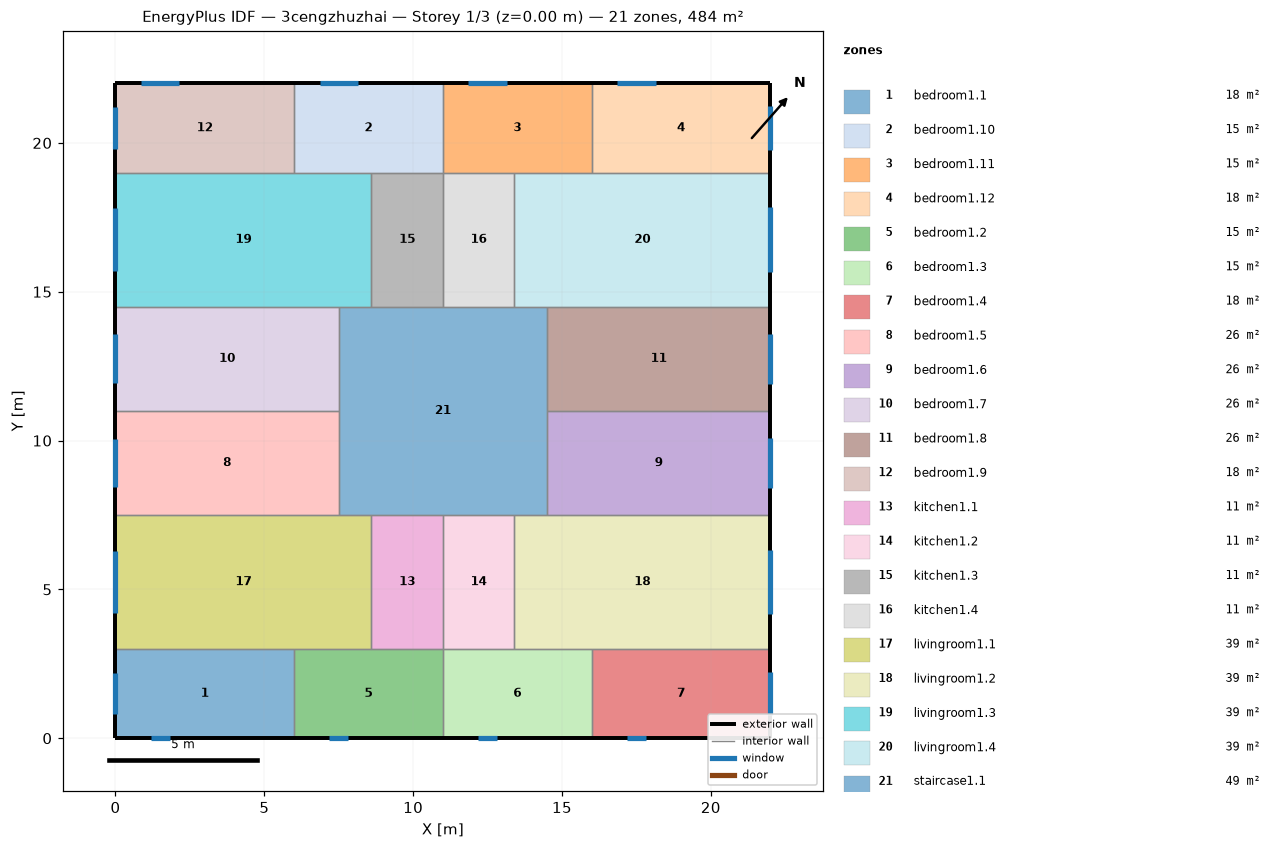
=== STOREY PLAN SPEC (per zone: floor XY polygon, exterior-wall plan segments, windows/doors) ===
zone 1: bedroom1.1  (18.0 m²)
  floor: (6.00, 3.00) (6.00, 0.00) (0.00, 0.00) (0.00, 3.00)
  exterior wall: (0.00, 3.00) – (0.00, 0.00)  [3.0 m]
    window: (0.00, 2.20) – (0.00, 0.80)  [2.1 m²]
  exterior wall: (0.00, 0.00) – (6.00, 0.00)  [6.0 m]
    window: (1.18, 0.00) – (1.82, 0.00)  [0.9 m²]
  interior walls: 2
zone 2: bedroom1.10  (15.0 m²)
  floor: (11.00, 22.00) (11.00, 19.00) (6.00, 19.00) (6.00, 22.00)
  exterior wall: (11.00, 22.00) – (6.00, 22.00)  [5.0 m]
    window: (8.15, 22.00) – (6.85, 22.00)  [1.9 m²]
  interior walls: 4
zone 3: bedroom1.11  (15.0 m²)
  floor: (16.00, 22.00) (16.00, 19.00) (11.00, 19.00) (11.00, 22.00)
  exterior wall: (16.00, 22.00) – (11.00, 22.00)  [5.0 m]
    window: (13.15, 22.00) – (11.85, 22.00)  [1.9 m²]
  interior walls: 4
zone 4: bedroom1.12  (18.0 m²)
  floor: (22.00, 22.00) (22.00, 19.00) (16.00, 19.00) (16.00, 22.00)
  exterior wall: (22.00, 19.00) – (22.00, 22.00)  [3.0 m]
    window: (22.00, 19.78) – (22.00, 21.22)  [2.2 m²]
  exterior wall: (22.00, 22.00) – (16.00, 22.00)  [6.0 m]
    window: (18.15, 22.00) – (16.85, 22.00)  [1.9 m²]
  interior walls: 2
zone 5: bedroom1.2  (15.0 m²)
  floor: (11.00, 3.00) (11.00, 0.00) (6.00, 0.00) (6.00, 3.00)
  exterior wall: (6.00, 0.00) – (11.00, 0.00)  [5.0 m]
    window: (7.18, 0.00) – (7.82, 0.00)  [0.9 m²]
  interior walls: 4
zone 6: bedroom1.3  (15.0 m²)
  floor: (16.00, 3.00) (16.00, 0.00) (11.00, 0.00) (11.00, 3.00)
  exterior wall: (11.00, 0.00) – (16.00, 0.00)  [5.0 m]
    window: (12.18, 0.00) – (12.82, 0.00)  [0.9 m²]
  interior walls: 4
zone 7: bedroom1.4  (18.0 m²)
  floor: (22.00, 3.00) (22.00, 0.00) (16.00, 0.00) (16.00, 3.00)
  exterior wall: (16.00, 0.00) – (22.00, 0.00)  [6.0 m]
    window: (17.18, 0.00) – (17.82, 0.00)  [0.9 m²]
  exterior wall: (22.00, 0.00) – (22.00, 3.00)  [3.0 m]
    window: (22.00, 0.78) – (22.00, 2.22)  [2.2 m²]
  interior walls: 2
zone 8: bedroom1.5  (26.2 m²)
  floor: (7.50, 11.00) (7.50, 7.50) (0.00, 7.50) (0.00, 11.00)
  exterior wall: (0.00, 11.00) – (0.00, 7.50)  [3.5 m]
    window: (0.00, 10.07) – (0.00, 8.43)  [2.5 m²]
  interior walls: 3
zone 9: bedroom1.6  (26.2 m²)
  floor: (22.00, 11.00) (22.00, 7.50) (14.50, 7.50) (14.50, 11.00)
  exterior wall: (22.00, 7.50) – (22.00, 11.00)  [3.5 m]
    window: (22.00, 8.41) – (22.00, 10.09)  [2.5 m²]
  interior walls: 3
zone 10: bedroom1.7  (26.2 m²)
  floor: (7.50, 14.50) (7.50, 11.00) (0.00, 11.00) (0.00, 14.50)
  exterior wall: (0.00, 14.50) – (0.00, 11.00)  [3.5 m]
    window: (0.00, 13.57) – (0.00, 11.93)  [2.5 m²]
  interior walls: 3
zone 11: bedroom1.8  (26.2 m²)
  floor: (22.00, 14.50) (22.00, 11.00) (14.50, 11.00) (14.50, 14.50)
  exterior wall: (22.00, 11.00) – (22.00, 14.50)  [3.5 m]
    window: (22.00, 11.91) – (22.00, 13.59)  [2.5 m²]
  interior walls: 3
zone 12: bedroom1.9  (18.0 m²)
  floor: (6.00, 22.00) (6.00, 19.00) (0.00, 19.00) (0.00, 22.00)
  exterior wall: (0.00, 22.00) – (0.00, 19.00)  [3.0 m]
    window: (0.00, 21.20) – (0.00, 19.80)  [2.1 m²]
  exterior wall: (6.00, 22.00) – (0.00, 22.00)  [6.0 m]
    window: (2.15, 22.00) – (0.85, 22.00)  [1.9 m²]
  interior walls: 2
zone 13: kitchen1.1  (10.8 m²)
  floor: (11.00, 7.50) (11.00, 3.00) (8.60, 3.00) (8.60, 7.50)
  interior walls: 4
zone 14: kitchen1.2  (10.8 m²)
  floor: (13.40, 7.50) (13.40, 3.00) (11.00, 3.00) (11.00, 7.50)
  interior walls: 4
zone 15: kitchen1.3  (10.8 m²)
  floor: (11.00, 19.00) (11.00, 14.50) (8.60, 14.50) (8.60, 19.00)
  interior walls: 4
zone 16: kitchen1.4  (10.8 m²)
  floor: (13.40, 19.00) (13.40, 14.50) (11.00, 14.50) (11.00, 19.00)
  interior walls: 4
zone 17: livingroom1.1  (38.7 m²)
  floor: (8.60, 7.50) (8.60, 3.00) (0.00, 3.00) (0.00, 7.50)
  exterior wall: (0.00, 7.50) – (0.00, 3.00)  [4.5 m]
    window: (0.00, 6.30) – (0.00, 4.20)  [3.2 m²]
  interior walls: 5
zone 18: livingroom1.2  (38.7 m²)
  floor: (22.00, 7.50) (22.00, 3.00) (13.40, 3.00) (13.40, 7.50)
  exterior wall: (22.00, 3.00) – (22.00, 7.50)  [4.5 m]
    window: (22.00, 4.16) – (22.00, 6.34)  [3.3 m²]
  interior walls: 5
zone 19: livingroom1.3  (38.7 m²)
  floor: (8.60, 19.00) (8.60, 14.50) (0.00, 14.50) (0.00, 19.00)
  exterior wall: (0.00, 19.00) – (0.00, 14.50)  [4.5 m]
    window: (0.00, 17.80) – (0.00, 15.70)  [3.2 m²]
  interior walls: 5
zone 20: livingroom1.4  (38.7 m²)
  floor: (22.00, 19.00) (22.00, 14.50) (13.40, 14.50) (13.40, 19.00)
  exterior wall: (22.00, 14.50) – (22.00, 19.00)  [4.5 m]
    window: (22.00, 15.66) – (22.00, 17.84)  [3.3 m²]
  interior walls: 5
zone 21: staircase1.1  (49.0 m²)
  floor: (14.50, 14.50) (14.50, 7.50) (7.50, 7.50) (7.50, 14.50)
  interior walls: 12

=== DERIVED (storey summary) ===
Building: 3cengzhuzhai
Storey: 1 of 3  (floor level z = 0.00 m)
Storey gross floor area: 484.0 m²
Zones on this storey: 21
  - bedroom1.1: floor 18.0 m²; exterior wall 9.0 m (27.0 m²); 2 window(s) 3.0 m²; WWR 11.3%
  - bedroom1.10: floor 15.0 m²; exterior wall 5.0 m (15.0 m²); 1 window(s) 1.9 m²; WWR 12.9%
  - bedroom1.11: floor 15.0 m²; exterior wall 5.0 m (15.0 m²); 1 window(s) 1.9 m²; WWR 12.9%
  - bedroom1.12: floor 18.0 m²; exterior wall 9.0 m (27.0 m²); 2 window(s) 4.1 m²; WWR 15.2%
  - bedroom1.2: floor 15.0 m²; exterior wall 5.0 m (15.0 m²); 1 window(s) 0.9 m²; WWR 6.3%
  - bedroom1.3: floor 15.0 m²; exterior wall 5.0 m (15.0 m²); 1 window(s) 0.9 m²; WWR 6.3%
  - bedroom1.4: floor 18.0 m²; exterior wall 9.0 m (27.0 m²); 2 window(s) 3.1 m²; WWR 11.6%
  - bedroom1.5: floor 26.2 m²; exterior wall 3.5 m (10.5 m²); 1 window(s) 2.5 m²; WWR 23.3%
  - bedroom1.6: floor 26.2 m²; exterior wall 3.5 m (10.5 m²); 1 window(s) 2.5 m²; WWR 24.1%
  - bedroom1.7: floor 26.2 m²; exterior wall 3.5 m (10.5 m²); 1 window(s) 2.5 m²; WWR 23.3%
  - bedroom1.8: floor 26.2 m²; exterior wall 3.5 m (10.5 m²); 1 window(s) 2.5 m²; WWR 24.1%
  - bedroom1.9: floor 18.0 m²; exterior wall 9.0 m (27.0 m²); 2 window(s) 4.0 m²; WWR 14.9%
  - kitchen1.1: floor 10.8 m²
  - kitchen1.2: floor 10.8 m²
  - kitchen1.3: floor 10.8 m²
  - kitchen1.4: floor 10.8 m²
  - livingroom1.1: floor 38.7 m²; exterior wall 4.5 m (13.5 m²); 1 window(s) 3.2 m²; WWR 23.3%
  - livingroom1.2: floor 38.7 m²; exterior wall 4.5 m (13.5 m²); 1 window(s) 3.3 m²; WWR 24.1%
  - livingroom1.3: floor 38.7 m²; exterior wall 4.5 m (13.5 m²); 1 window(s) 3.2 m²; WWR 23.3%
  - livingroom1.4: floor 38.7 m²; exterior wall 4.5 m (13.5 m²); 1 window(s) 3.3 m²; WWR 24.1%
  - staircase1.1: floor 49.0 m²
Zone adjacency (shared interzone walls):
  - bedroom1.1 ↔ bedroom1.2
  - bedroom1.1 ↔ livingroom1.1
  - bedroom1.10 ↔ bedroom1.11
  - bedroom1.10 ↔ bedroom1.9
  - bedroom1.10 ↔ kitchen1.3
  - bedroom1.10 ↔ livingroom1.3
  - bedroom1.11 ↔ bedroom1.12
  - bedroom1.11 ↔ kitchen1.4
  - bedroom1.11 ↔ livingroom1.4
  - bedroom1.12 ↔ livingroom1.4
  - bedroom1.2 ↔ bedroom1.3
  - bedroom1.2 ↔ kitchen1.1
  - bedroom1.2 ↔ livingroom1.1
  - bedroom1.3 ↔ bedroom1.4
  - bedroom1.3 ↔ kitchen1.2
  - bedroom1.3 ↔ livingroom1.2
  - bedroom1.4 ↔ livingroom1.2
  - bedroom1.5 ↔ bedroom1.7
  - bedroom1.5 ↔ livingroom1.1
  - bedroom1.5 ↔ staircase1.1
  - bedroom1.6 ↔ bedroom1.8
  - bedroom1.6 ↔ livingroom1.2
  - bedroom1.6 ↔ staircase1.1
  - bedroom1.7 ↔ livingroom1.3
  - bedroom1.7 ↔ staircase1.1
  - bedroom1.8 ↔ livingroom1.4
  - bedroom1.8 ↔ staircase1.1
  - bedroom1.9 ↔ livingroom1.3
  - kitchen1.1 ↔ kitchen1.2
  - kitchen1.1 ↔ livingroom1.1
  - kitchen1.1 ↔ staircase1.1
  - kitchen1.2 ↔ livingroom1.2
  - kitchen1.2 ↔ staircase1.1
  - kitchen1.3 ↔ kitchen1.4
  - kitchen1.3 ↔ livingroom1.3
  - kitchen1.3 ↔ staircase1.1
  - kitchen1.4 ↔ livingroom1.4
  - kitchen1.4 ↔ staircase1.1
  - livingroom1.1 ↔ staircase1.1
  - livingroom1.2 ↔ staircase1.1
  - livingroom1.3 ↔ staircase1.1
  - livingroom1.4 ↔ staircase1.1